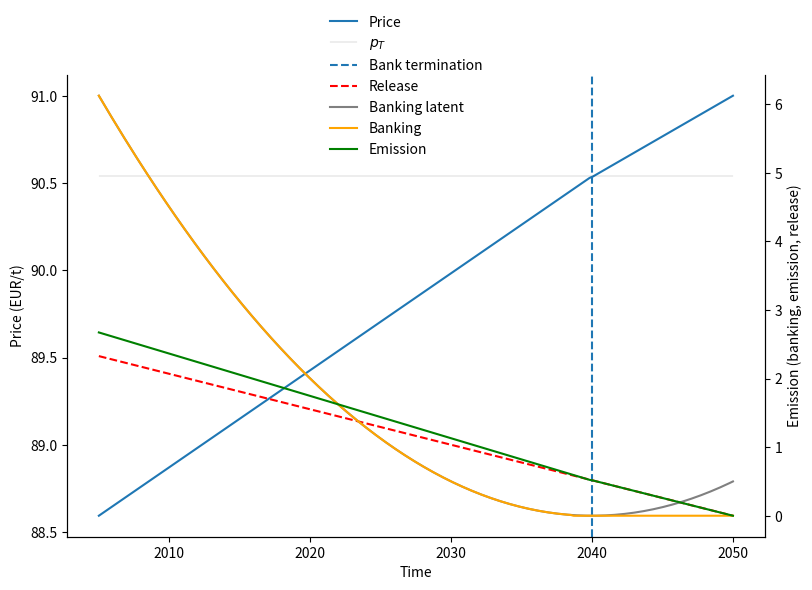

This figure's Python source: (Note: this script raises an exception after producing the figure.)
import numpy as np
import matplotlib.pyplot as plt



def main():
	# =========================
	# Resetting some parameters
	# =========================
	p = params
	T_bank_termination = 35
	denominator = 0.01
	
	p['alpha'] = 1/p["T_zero_emissions"]
	p['s0'] = (p["omega"] * p["e0_bar"]+(hotelling_adj(p) - denominator))/p['alpha']
	
	phi = p['alpha']*p['s0'] - p["omega"] * p["e0_bar"]
	denominator = hotelling_adj(p) - phi
	params['b0'] = denominator * T_bank_termination**2/2


	# =========================
	# TIME GRID (beyond T_price)
	# =========================
	T_START = 2005
	T = compute_T_min(params)
	t = np.linspace(0,params["T_zero_emissions"], 200)  # 30% beyond T_price



	# =========================
	# COMPUTE SERIES
	# =========================
	b_t = banking(t, T, params)
	b_t_actual = b_t*1  # Bank cannot be negative
	nz = np.nonzero(b_t_actual <= 1e-2)[0]
	if len(nz):
		b_t_actual[nz[0]:] = 0
	e_t = emissions(t, T, params)
	p_t = prices(t, T, params)
	s_t = release(params, t)
	p_T = prices(T, T, params)

	plot(t + T_START, p_t, b_t_actual, b_t, e_t, s_t, p_T, T+T_START)
	a=0


# =========================
# PARAMETERS
# =========================
params = {
	"theta": 0.9,
	"r": 0.05,
	"eta": 0.1,
	"omega": 0.00,
	"e0_bar": 100.0,#Sets the price level, as the price at t=0 is kappa + theta*e0_bar
	"kappa": 1.0,
	"T_zero_emissions": 45
}


# =========================
# FUNCTIONS
# =========================
def hotelling_adj(p):
	h =  (1 / p["theta"]) * (p["r"] / (1 - p["eta"]))
	return h


def e_bar(p, t):
	return p["e0_bar"] * (1 - p["omega"] * t)


def release(p, t):
	return p["s0"] * (1 - p["alpha"] * t)


def banking(t, T, p):
	A = hotelling_adj(p)
	slope = A - p["s0"] * p["alpha"] + p["omega"] * p["e0_bar"]
	b = p["b0"] - slope * t * (T - t / 2)
	return b

	import math

import math

def compute_T_min(params):

	b0 = params["b0"]
	s0 = params["s0"]
	alpha = params["alpha"]
	omega = params["omega"]
	e0_bar = params["e0_bar"]

	A = hotelling_adj(params)
	denominator = A - s0 * alpha + omega * e0_bar
	numerator = 2 * b0
	T_min = (numerator / denominator)**0.5

	return T_min


def emissions(t, T, p):
	A = hotelling_adj(p)
	st = release(p, t)
	e_t = st + (A + p["omega"] * p["e0_bar"] - p["alpha"] * p["s0"]) * (T-0.5 - t)
	if type(t)==np.ndarray:
		bank_ends = np.nonzero(t>= T)[0][0]
		e_t[bank_ends:]= release(p, t)[bank_ends:]
	return e_t


def prices(t, T, p):
	ebart = e_bar(p,t)
	return p["kappa"] + p["theta"] * (ebart - emissions(t, T, p)) 


def plot(t, p, b_actual, b_latent, e, s_t, pT,root):
	fig, ax = plt.subplots(figsize=(9, 6))
	ax.plot(t, p) 
	ax.plot(t, pT*np.ones_like(t), color="black", linewidth=0.1)
	if root is not None and 0.0 <= root <= max(t):
		ax.axvline(root, linestyle="--", label=f"Smallest root t* = {root:.4g}")
	ax.set_xlabel("Time")
	ax.set_ylabel("Price (EUR/t)")

	ax2 = ax.twinx()    
	ax2.plot(t, s_t, color="red", linestyle="--")
	ax2.plot(t, b_latent, color="grey", label="Banking (Latent)")
	ax2.plot(t, b_actual, color="orange", label="Banking (Actual)") 
	ax2.plot(t, e, color="green") 
	
	ax2.set_ylabel("Emission (banking, emission, release)")

	for spine in ['top']:
		ax.spines[spine].set_visible(False)
		ax2.spines[spine].set_visible(False)

	fig.legend(["Price","$p_T$", "Bank termination", "Release", "Banking latent", "Banking", "Emission"],  frameon=False, 
			loc="upper right", bbox_to_anchor=(0.6, 1.0))
	#plt.ylim(-0.5, 1.1)
	plt.savefig("output/inequalities_bank.png", dpi=300)
	plt.show()
	a=0
	 

main()
